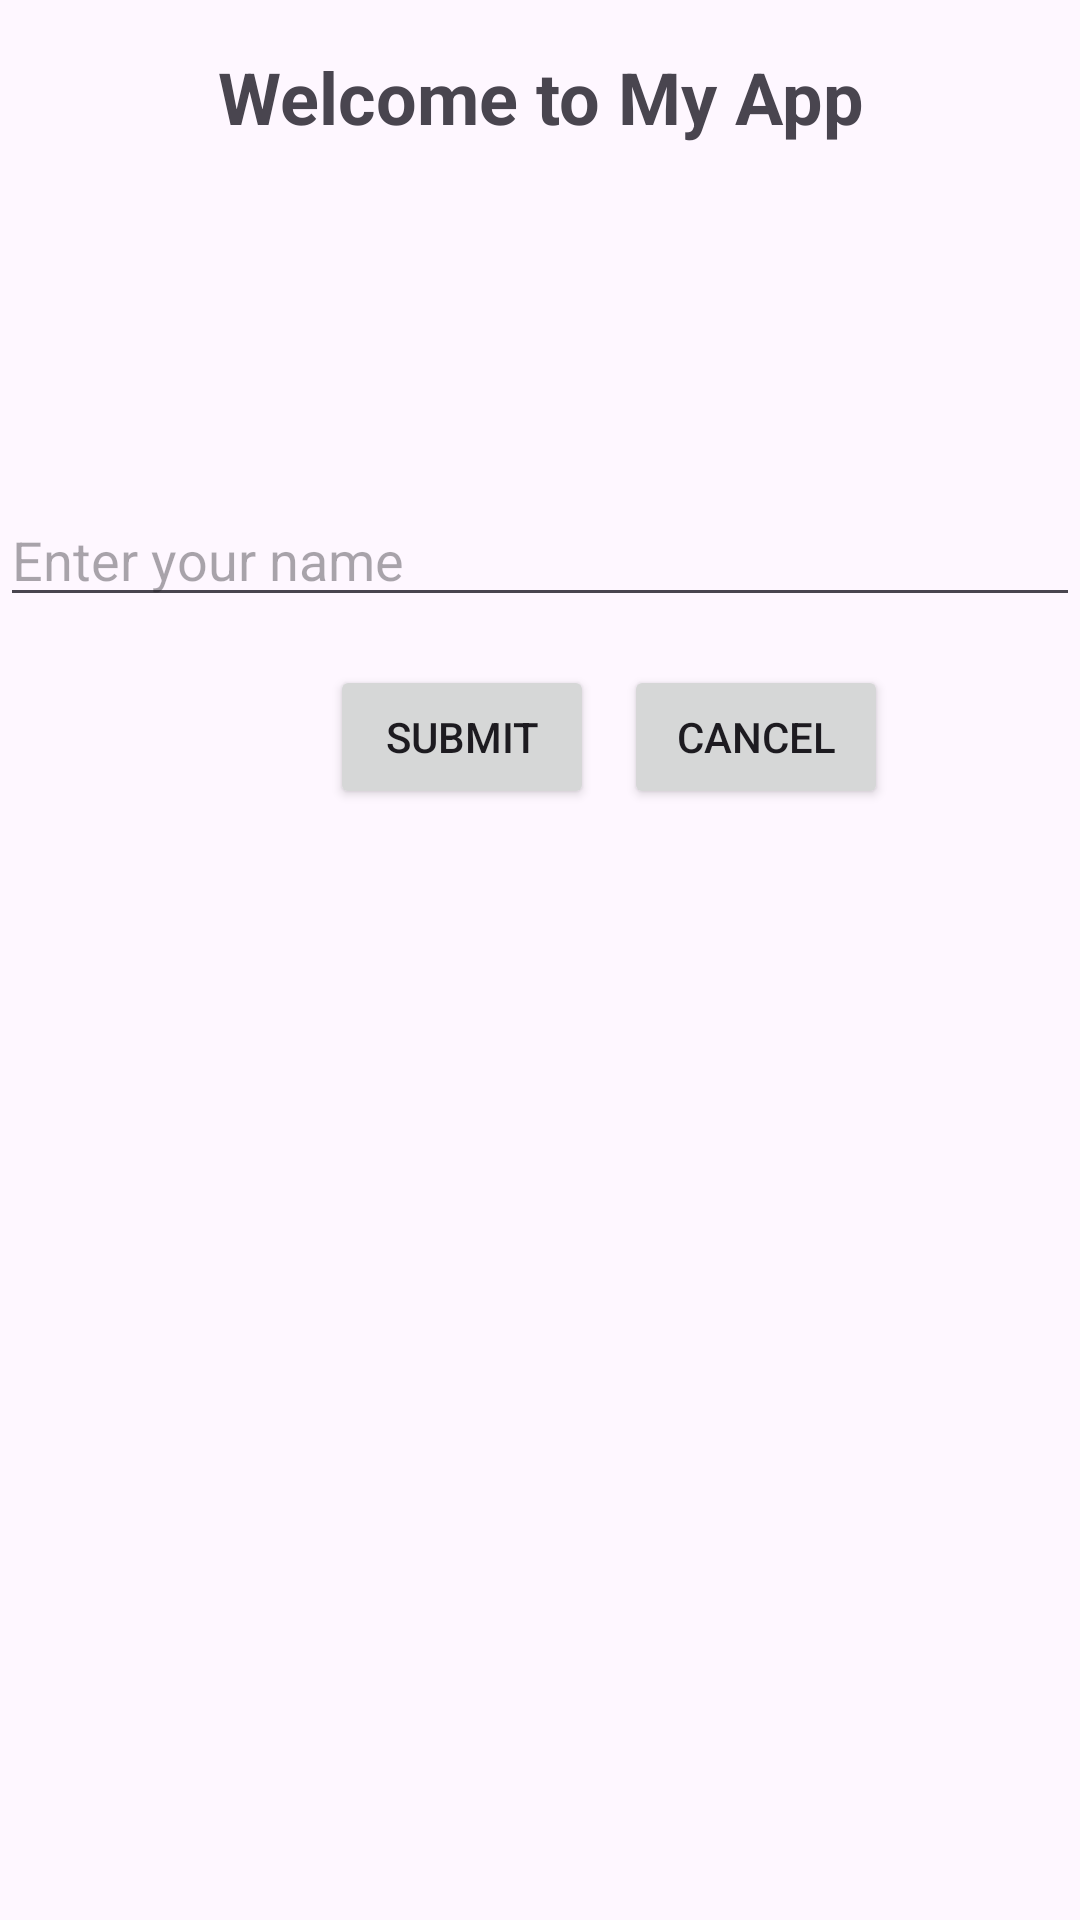

Android layout source for this screen:
<!-- AndroidManifest.xml: application theme Theme.UTSPAPB2024 -->
<!-- res/layout/activity_second.xml -->
<?xml version="1.0" encoding="utf-8"?>
<RelativeLayout
    xmlns:android="http://schemas.android.com/apk/res/android"
    xmlns:app="http://schemas.android.com/apk/res-auto"
    xmlns:tools="http://schemas.android.com/tools"
    android:id="@+id/main"
    android:layout_width="match_parent"
    android:layout_height="match_parent"
    tools:context=".SecondActivity">

    <TextView
        android:id="@+id/txt_welcome"
        android:layout_width="match_parent"
        android:layout_height="wrap_content"
        android:textSize="24dp"
        android:textStyle="bold"
        android:layout_marginTop="16dp"
        android:text="Welcome to My App"
        android:gravity="center"
        />

    <ImageView
        android:id="@+id/img_2"
        android:layout_width="100dp"
        android:layout_height="100dp"
        android:src="@drawable/baseline_theater_comedy_24"
        android:layout_below="@+id/txt_welcome"
        android:layout_marginTop="16dp"
        android:layout_centerHorizontal="true"
        />

    <EditText
        android:id="@+id/edt_name"
        android:layout_width="match_parent"
        android:layout_height="wrap_content"
        android:hint="Enter your name"
        android:layout_below="@+id/img_2"
        />

    <Button
        android:id="@+id/btn_submit"
        android:layout_width="wrap_content"
        android:layout_height="wrap_content"
        android:text="Submit"
        android:layout_below="@+id/edt_name"
        android:layout_marginStart="110dp"
        android:layout_marginTop="16dp"
        android:layout_marginEnd="10dp"
        />

    <Button
        android:layout_width="wrap_content"
        android:layout_height="wrap_content"
        android:layout_below="@id/edt_name"
        android:layout_toRightOf="@id/btn_submit"
        android:text="Cancel"
        android:layout_marginTop="16dp"
        />

</RelativeLayout>
<!-- resources referenced by this layout -->
<resources>
  <style name="Theme.UTSPAPB2024" parent="Base.Theme.UTSPAPB2024" />
  <style name="Base.Theme.UTSPAPB2024" parent="Theme.Material3.DayNight.NoActionBar">
          
          
      </style>
</resources>
